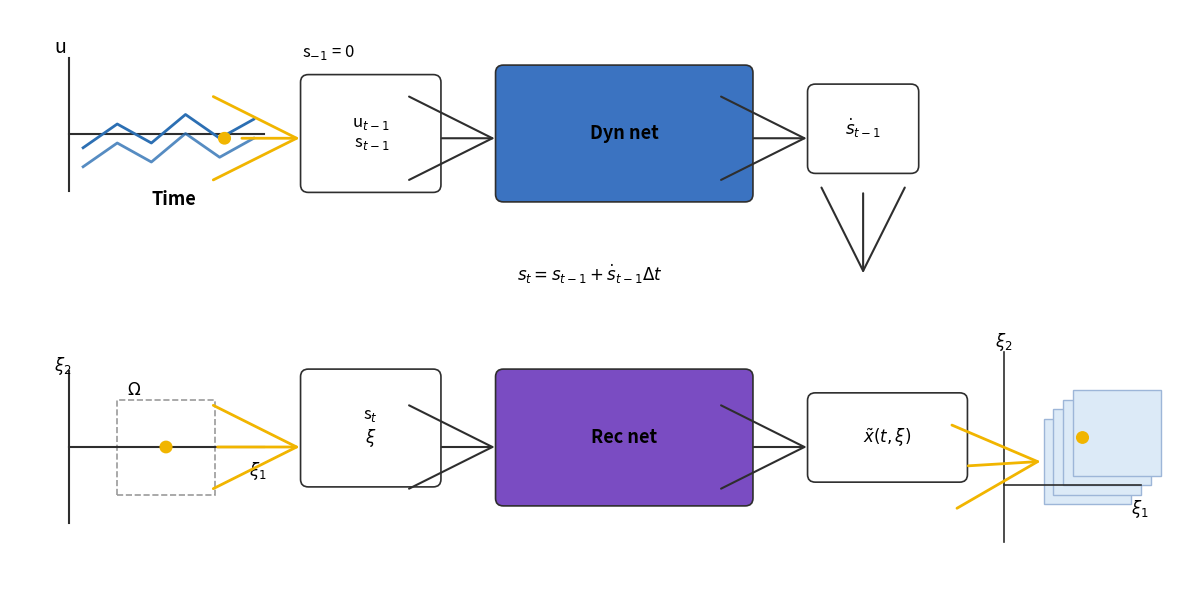

Source code (Python):
#!/usr/bin/env python3
"""
Draw a schematic architecture diagram for EfficientFourierLDNN
in a style similar to the provided reference figure.

Outputs: architecture.png (by default)
"""
from __future__ import annotations

import argparse
from pathlib import Path

import matplotlib.pyplot as plt
from matplotlib.patches import FancyBboxPatch, ArrowStyle, Rectangle, Circle


def _box(ax, xy, text, width=3.0, height=0.9, fc="#F2F2F2", ec="#2E2E2E", fontsize=12, weight="normal"):
    x, y = xy
    box = FancyBboxPatch(
        (x, y),
        width,
        height,
        boxstyle="round,pad=0.02,rounding_size=0.08",
        linewidth=1.2,
        edgecolor=ec,
        facecolor=fc,
    )
    ax.add_patch(box)
    ax.text(
        x + width / 2,
        y + height / 2,
        text,
        ha="center",
        va="center",
        fontsize=fontsize,
        fontweight=weight,
    )
    return box


def _arrow(ax, start, end, color="#2E2E2E", lw=1.5):
    ax.annotate(
        "",
        xy=end,
        xytext=start,
        arrowprops=dict(arrowstyle=ArrowStyle("->", head_length=6, head_width=3), color=color, lw=lw),
    )


def main():
    parser = argparse.ArgumentParser()
    parser.add_argument("--output", type=Path, default=Path("architecture.png"))
    args = parser.parse_args()

    fig, ax = plt.subplots(figsize=(12, 6))
    ax.set_xlim(0, 12)
    ax.set_ylim(0, 6)
    ax.axis("off")

    # Palette
    c_dyn = "#3B73C1"
    c_rec = "#7A4CC2"
    c_box = "#FFFFFF"
    c_outline = "#2E2E2E"
    c_trace = "#2C6FB3"
    c_yellow = "#F1B500"

    # Left: time series sketch
    ax.plot([0.6, 2.6], [4.7, 4.7], color=c_outline, lw=1.5)
    ax.plot([0.6, 0.6], [4.1, 5.5], color=c_outline, lw=1.5)
    ax.text(0.45, 5.55, "u", fontsize=14)
    # sine-ish curves
    xs = [0.75, 1.1, 1.45, 1.8, 2.15, 2.5]
    ax.plot(xs, [4.55, 4.8, 4.6, 4.9, 4.65, 4.85], color=c_trace, lw=2.0)
    ax.plot(xs, [4.35, 4.6, 4.4, 4.7, 4.45, 4.65], color=c_trace, lw=2.0, alpha=0.8)
    ax.text(1.45, 3.95, "Time", fontsize=13, fontweight="bold")
    ax.add_patch(Circle((2.2, 4.65), 0.06, color=c_yellow, zorder=5))

    # Box: [u_{t-1}, s_{t-1}]
    _box(ax, (3.0, 4.1), "u$_{t-1}$\n s$_{t-1}$", width=1.4, height=1.2, fc=c_box, ec=c_outline, fontsize=12)
    ax.text(3.0, 5.5, "s$_{-1}$ = 0", fontsize=12)
    _arrow(ax, (2.35, 4.65), (3.0, 4.65), color=c_yellow, lw=2.0)

    # Dyn net
    _box(ax, (5.0, 4.0), "Dyn net", width=2.6, height=1.4, fc=c_dyn, ec=c_outline, fontsize=13, weight="bold")
    _arrow(ax, (4.4, 4.65), (5.0, 4.65))

    # sdot box
    _box(ax, (8.2, 4.3), r"$\dot{s}_{t-1}$", width=1.1, height=0.9, fc=c_box, ec=c_outline, fontsize=12)
    _arrow(ax, (7.6, 4.65), (8.2, 4.65))

    # update arrow and equation
    _arrow(ax, (8.75, 4.1), (8.75, 3.2))
    ax.text(5.2, 3.15, r"$s_t = s_{t-1} + \dot{s}_{t-1}\Delta t$", fontsize=12)

    # Lower: spatial domain and rec
    # domain axes
    ax.plot([0.6, 2.6], [1.4, 1.4], color=c_outline, lw=1.5)
    ax.plot([0.6, 0.6], [0.6, 2.2], color=c_outline, lw=1.5)
    ax.text(0.45, 2.2, r"$\xi_2$", fontsize=12)
    ax.text(2.45, 1.1, r"$\xi_1$", fontsize=12)
    # dashed domain
    ax.add_patch(Rectangle((1.1, 0.9), 1.0, 1.0, fill=False, ls="--", lw=1.2, ec="#9B9B9B"))
    ax.text(1.2, 1.95, r"$\Omega$", fontsize=12)
    ax.add_patch(Circle((1.6, 1.4), 0.06, color=c_yellow, zorder=5))

    # Box: [s_t, xi]
    _box(ax, (3.0, 1.0), "s$_t$\n$\\xi$", width=1.4, height=1.2, fc=c_box, ec=c_outline, fontsize=12)
    _arrow(ax, (2.1, 1.4), (3.0, 1.4), color=c_yellow, lw=2.0)

    # Rec net
    _box(ax, (5.0, 0.8), "Rec net", width=2.6, height=1.4, fc=c_rec, ec=c_outline, fontsize=13, weight="bold")
    _arrow(ax, (4.4, 1.4), (5.0, 1.4))

    # Output box
    _box(ax, (8.2, 1.05), r"$\tilde{x}(t,\xi)$", width=1.6, height=0.9, fc=c_box, ec=c_outline, fontsize=12)
    _arrow(ax, (7.6, 1.4), (8.2, 1.4))

    # Right: output field sketch
    ax.plot([10.2, 11.6], [1.0, 1.0], color=c_outline, lw=1.2)
    ax.plot([10.2, 10.2], [0.4, 2.4], color=c_outline, lw=1.2)
    ax.text(10.1, 2.45, r"$\xi_2$", fontsize=12)
    ax.text(11.5, 0.7, r"$\xi_1$", fontsize=12)
    # stacked heatmaps (rectangles)
    for i in range(4):
        ax.add_patch(Rectangle((10.6 + 0.1 * i, 0.8 + 0.1 * i), 0.9, 0.9, fc="#DCEAF7", ec="#9DB6D8"))
    ax.add_patch(Circle((11.0, 1.5), 0.06, color=c_yellow, zorder=5))
    _arrow(ax, (9.8, 1.2), (10.6, 1.25), color=c_yellow, lw=2.0)

    fig.tight_layout()
    out_path = args.output
    if not out_path.is_absolute():
        out_path = Path.cwd() / out_path
    fig.savefig(out_path, dpi=200)
    print(f"Saved architecture diagram to {out_path}")


if __name__ == "__main__":
    main()
